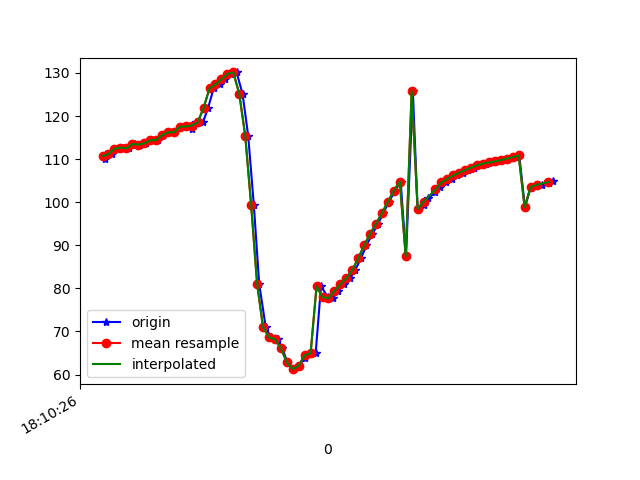

Source data for this figure (header and first rows):
1617819026607, 514670166445602, 110.13834, 34.585484, -20.013218
1617819026610, 514670185676372, 111.3, 34.84, -21.34
1617819026633, 514670204907142, 111.2, 34.77, -21.14
1617819026650, 514670224137912, 112.4, 35.75, -21.79
1617819026670, 514670243368682, 112.7, 35.61, -22.27
1617819026690, 514670262599452, 112.5, 35.76, -21.75
1617819026710, 514670281830222, 113.5, 35.91, -22.88
1617819026726, 514670301060992, 113.4, 35.72, -22.97
1617819026746, 514670320291762, 113.6, 36.39, -22.74
1617819026766, 514670339522532, 114.4, 36.4, -23.65
1617819026786, 514670358753302, 114.4, 36.58, -23.66
1617819026803, 514670377984072, 115.6, 37.88, -24.53
1617819026822, 514670397214842, 116.2, 38.32, -25.84
1617819026842, 514670416445612, 116.2, 38.64, -26.29
1617819026874, 514670435676382, 117.5, 39.35, -28.09
1617819026880, 514670454907152, 117.6, 38.81, -29.54
1617819026900, 514670474137922, 117, 38.37, -29.83
1617819026916, 514670493368692, 118.6, 39.14, -32.02
1617819026938, 514670512599462, 118.6, 39.15, -33.2
1617819026955, 514670531830232, 121.9, 37.1, -31.62
1617819026974, 514670551061002, 126.5, 41.81, -33.31
1617819026994, 514670570291772, 127.3, 44.28, -32.6
1617819027011, 514670589522542, 128.5, 47.23, -31.02
1617819027033, 514670608753312, 129.8, 50.48, -28.63
1617819027051, 514670627984082, 130.1, 54.86, -24.17
1617819027071, 514670647214852, 125.1, 59.56, -14.61
1617819027090, 514670666445622, 115.4, 64.2, -0.6235
1617819027109, 514670685676392, 99.32, 68.35, 19.69
1617819027127, 514670704907162, 81.06, 68.58, 41.9
1617819027149, 514670724137932, 71, 65.44, 56.15
1617819027166, 514670743368702, 68.64, 61.43, 63.44
1617819027190, 514670762599472, 68.16, 57.87, 69.09
1617819027205, 514670781830242, 66.1, 55.22, 75.18
1617819027222, 514670801061012, 62.81, 53.2, 80.87
1617819027241, 514670820291782, 61.25, 51.44, 84.26
1617819027261, 514670839522552, 62.07, 50.05, 85.14
1617819027280, 514670858753322, 63.89, 49.08, 84.51
1617819027298, 514670877984092, 65.06, 48.43, 83.51
1617819027317, 514670897214862, 64.98, 47.95, 82.37
1617819027335, 514670916445632, 80.49, 52.68, 82.2
1617819027358, 514670935676402, 77.96, 49.62, 78.69
1617819027374, 514670954907172, 77.71, 47.5, 73.02
1617819027393, 514670974137942, 79.41, 47.44, 67.42
1617819027413, 514670993368712, 80.99, 47.49, 61.29
1617819027434, 514671012599482, 82.38, 47.63, 54.81
1617819027450, 514671031830252, 84.24, 47.68, 47.74
1617819027469, 514671051061022, 86.94, 47.43, 40.04
1617819027488, 514671070291792, 89.97, 46.83, 32.25
1617819027508, 514671089522562, 92.67, 46.13, 24.93
1617819027527, 514671108753332, 95.03, 45.44, 18.19
1617819027545, 514671127984102, 97.47, 44.65, 11.87
1617819027563, 514671147214872, 100.1, 43.58, 5.954
1617819027585, 514671166445642, 102.6, 42.23, 0.7728
1617819027603, 514671185676412, 104.8, 40.96, -3.483
1617819027621, 514671204907182, 87.46, 61.51, 35.1
1617819027644, 514671224137952, 125.8, 67.89, 4.532
1617819027660, 514671243368722, 98.43, 39.57, -13.35
1617819027682, 514671262599492, 99.41, 38.55, -15.04
1617819027695, 514671281830262, 100.9, 37.94, -16.72
1617819027720, 514671301061032, 102.3, 37.47, -18.16
1617819027735, 514671320291802, 103.6, 37.18, -19.42
... 20 more rows
